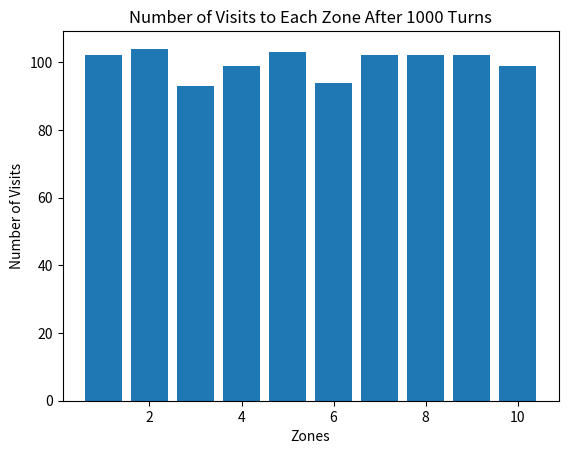

The script that saved this image:
import random
import matplotlib.pyplot as plt

class Explorer: #for single explorer search behavior
    def __init__(self):
        self.beliefs = [0.1] * 10 #initialize equal probability for each of the 10 zones

    def choose_zone(self): #chooses a zone to search based on current beliefs
        max_prob = max(self.beliefs)  #find the highest probability
        possible_zones = []  #store zones with highest probability
        for i in range(len(self.beliefs)):
            if self.beliefs[i] == max_prob:
                possible_zones.append(i)  #add zones with max probability
        return random.choice(possible_zones)  #choose randomly if multiple zones have same probability

    def update_beliefs(self, searched_zone, found_flower): #update beliefs after searching a zone
        if found_flower:
            return  #do nothing if flower is found
        self.beliefs[searched_zone] = 0  #set probability of searched zone to 0
        total_prob = sum(self.beliefs)  #calculate total remaining probability
        if total_prob > 0:
            for i in range(len(self.beliefs)):
                self.beliefs[i] = self.beliefs[i] / total_prob  #redistribute the remaining probability across the unvisited zones

class Observer: #track the number of visits to each zone
    def __init__(self):
        self.visits = [0] * 10  #initialize visit counter for each zone to 0
        self.flower_finds = 0 #initialize counter for finding the rare flower

    def track_visit(self, zone):
        self.visits[zone] += 1

    def track_flower_find(self):  #track when the flower is found
        self.flower_finds += 1

def simulate(): #run simulation for 1000 turns
    observer = Observer()  #initialize the observer
    flower_zone = random.randint(0, 9)  #rare flower is randomly placed in one zone
    explorer = Explorer()  #initialize a single explorer for the entire simulation
    turns = 1000
    
    for _ in range(turns):

        search_zone = explorer.choose_zone()  #explorer chooses a zone to search
        observer.track_visit(search_zone)  #observer tracks the visit

        if search_zone == flower_zone:
            observer.track_flower_find()  #track the flower found
            flower_zone = random.randint(0, 9)  #reset flower location after it is found
            explorer = Explorer()  #reset the explorer's beliefs once the flower is found

        else:
            explorer.update_beliefs(search_zone, False)  #update explorer's beliefs if flower not found

    return observer.visits, observer.flower_finds  #return the number of visits to each zone

#display the results using a bar graph
def display_results(visits, flower_finds):
    zones = list(range(1, 11))  #zone numbers from 1 to 10
    plt.bar(zones, visits)
    plt.xlabel("Zones")
    plt.ylabel("Number of Visits")
    plt.title("Number of Visits to Each Zone After 1000 Turns")
    plt.show()
    print("In 1000 turns, the flower was found", flower_finds,  "times.")

if __name__ == "__main__":
    visits, flower_finds = simulate()  #run the simulation
    display_results(visits, flower_finds)  #display the results as a bar graph